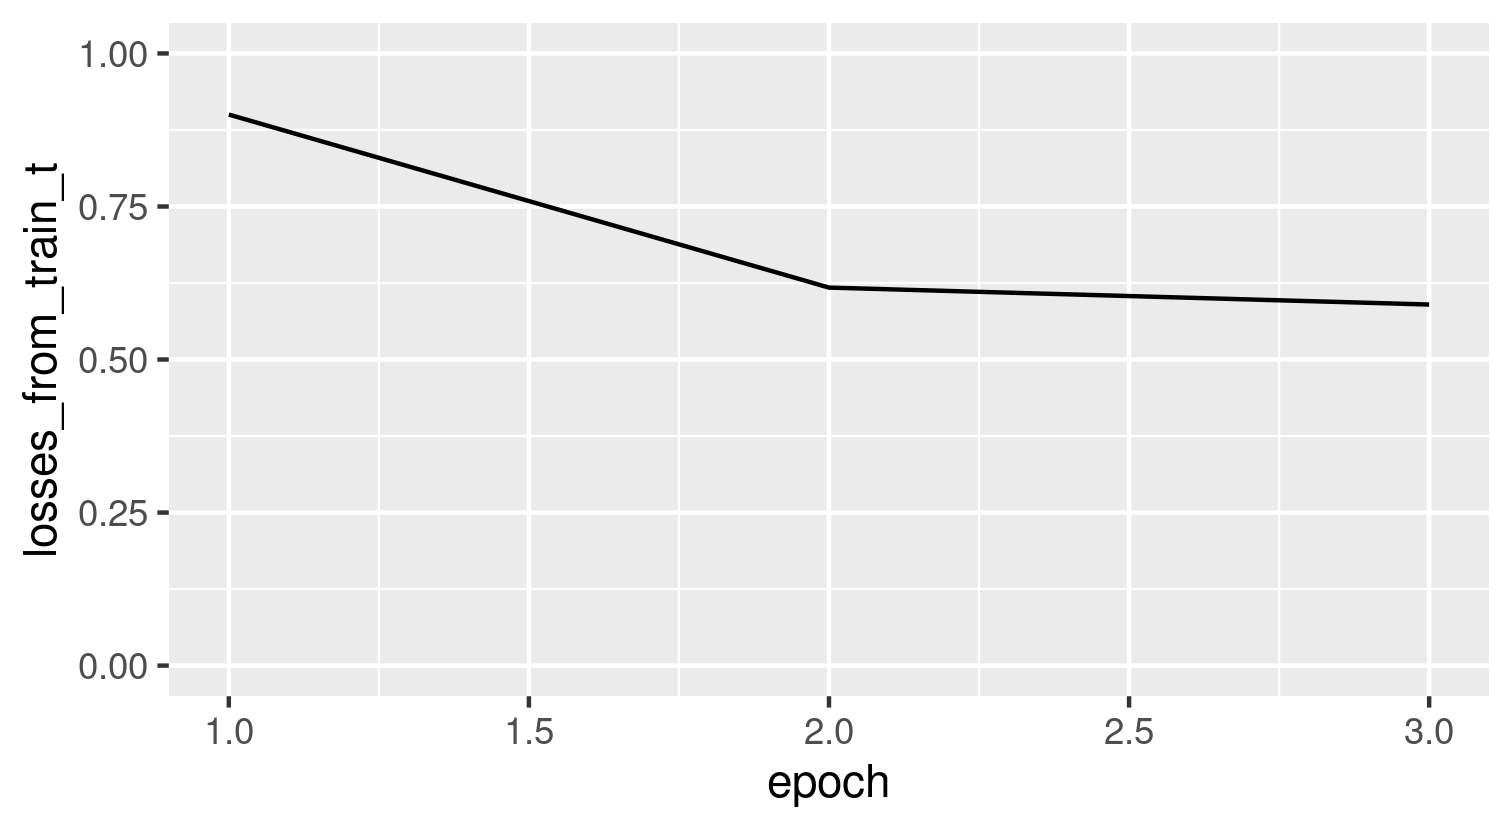

Data behind this chart, as committed beside it:
epoch, losses_from_train_t
1, 0.9001
2, 0.6175
3, 0.5898
